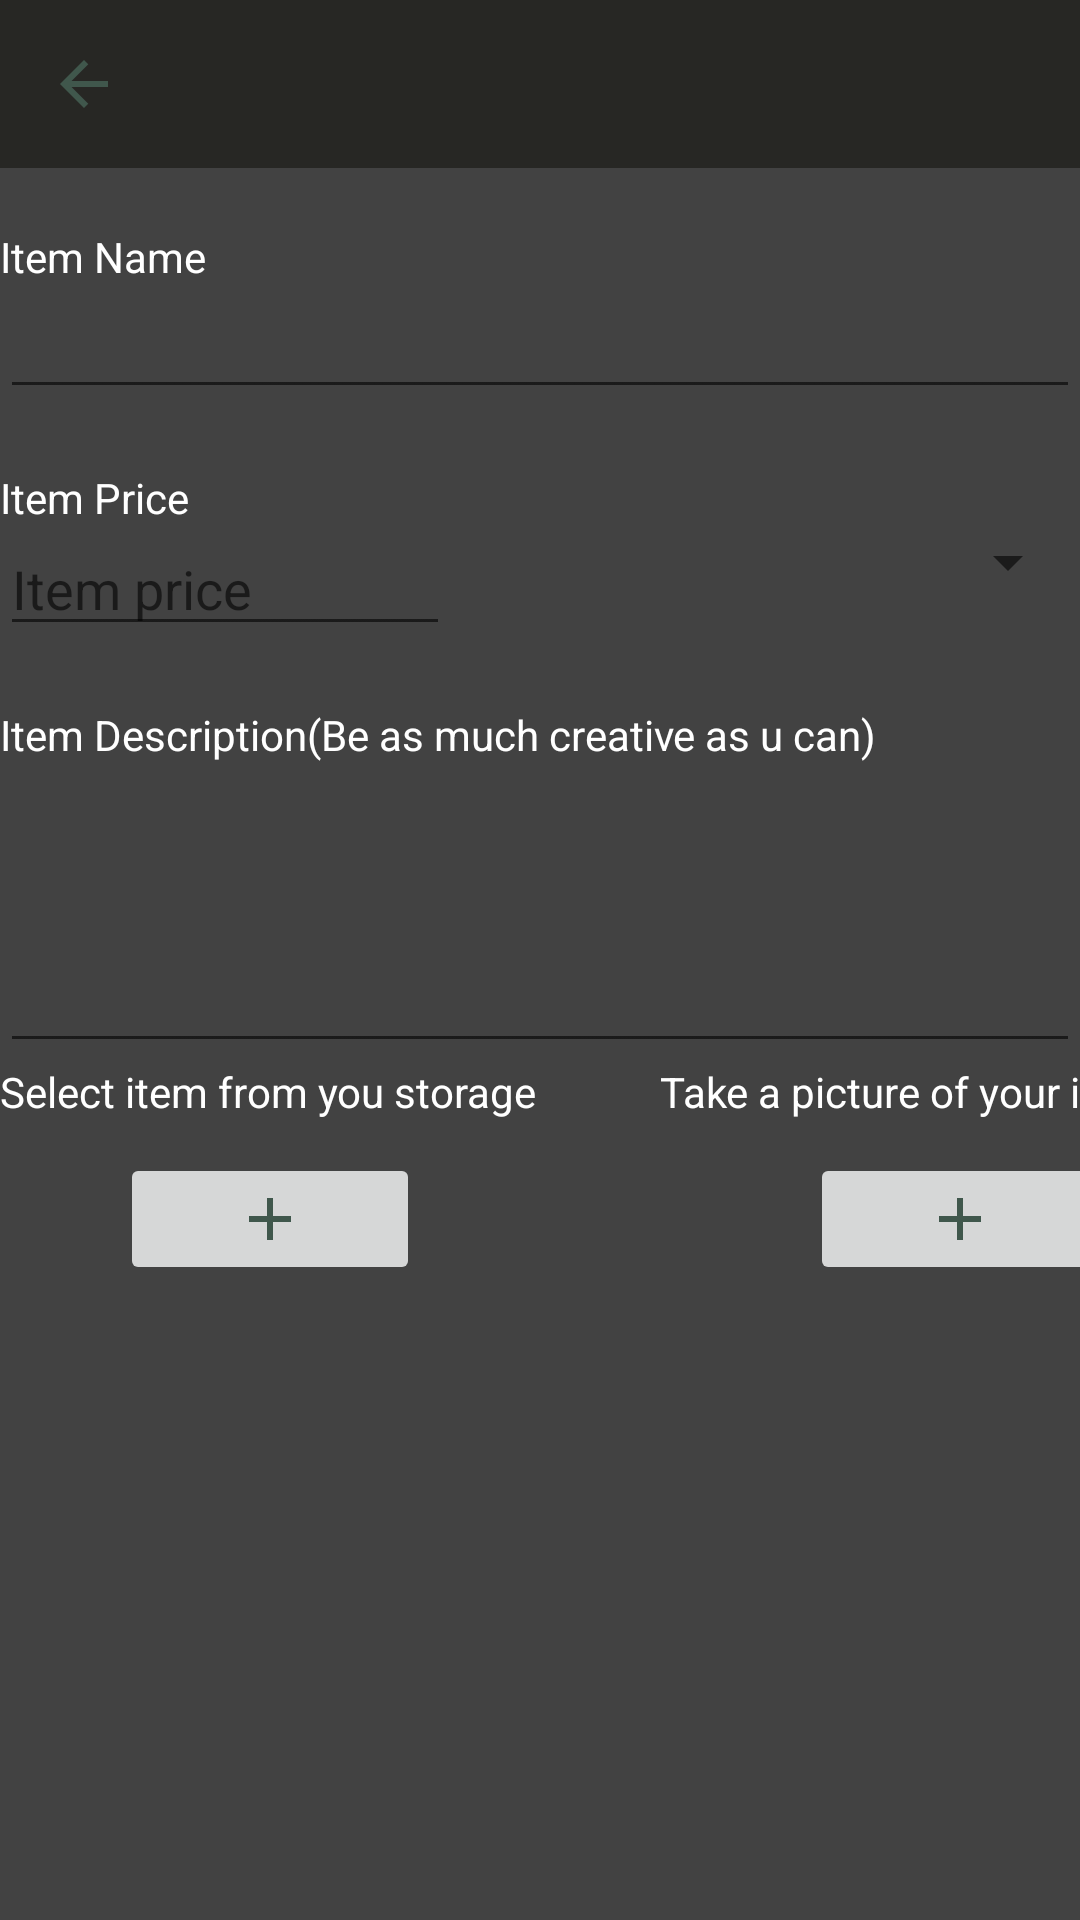

Here is an Android app screen rendered from its layout file. Give the layout XML and the strings, colors and styles it references.
<!-- AndroidManifest.xml: application theme AppTheme -->
<!-- res/layout/activity_add_item.xml -->
<?xml version="1.0" encoding="utf-8"?>
<androidx.constraintlayout.widget.ConstraintLayout xmlns:android="http://schemas.android.com/apk/res/android"
    xmlns:app="http://schemas.android.com/apk/res-auto"
    xmlns:tools="http://schemas.android.com/tools"
    android:layout_width="match_parent"
    android:layout_height="match_parent"
    tools:context=".AddItemActivity">


    <LinearLayout
        android:layout_width="match_parent"
        android:layout_height="match_parent"
        android:orientation="vertical"
        android:background="@color/cardview_dark_background">
        <androidx.appcompat.widget.Toolbar
            android:id="@+id/toolbar"

            android:layout_width="match_parent"
            android:layout_height="wrap_content"
            android:background="#272724"
            android:minHeight="?attr/actionBarSize"
            android:theme="?attr/actionBarTheme"
            app:navigationIcon="@drawable/back_arrow"/>
        <TextView
            android:layout_width="match_parent"
            android:layout_height="wrap_content"
            android:text="Item Name"
            android:layout_marginTop="20dp"
            android:textColor="@color/cardview_light_background"
            />
        <EditText
            android:id="@+id/post_name_input"
            android:layout_width="match_parent"
            android:layout_height="wrap_content"
            android:ems="10"
            android:inputType="textPersonName"
            android:text=""
            android:textColor="@color/cardview_light_background"
          />

        <TextView
            android:layout_width="match_parent"
            android:layout_height="wrap_content"
            android:text="Item Price"
            android:layout_marginTop="20dp"
            android:textColor="@color/cardview_light_background"/>

        <LinearLayout
            android:layout_width="match_parent"
            android:layout_height="40dp"
            android:orientation="horizontal"
            android:textColor="@color/cardview_light_background">

            <EditText
                android:id="@+id/item_price_input"
                android:layout_width="150dp"
                android:layout_height="40dp"
                android:hint="Item price"
                android:inputType="number"
                android:textColor="@color/cardview_light_background"/>

            <Spinner
                android:id="@+id/value_spinner"
                android:layout_width="match_parent"
                android:layout_height="wrap_content"
                android:layout_weight="1"
                android:textColor="@color/cardview_light_background"/>
        </LinearLayout>

        <TextView
            android:layout_width="match_parent"
            android:layout_height="wrap_content"

            android:layout_marginTop="20dp"
            android:text="Item Description(Be as much creative as u can)"
            android:textColor="@color/cardview_light_background"/>
        <EditText
            android:id="@+id/item_description_input"
            android:layout_width="match_parent"
            android:layout_height="100dp"
            android:ems="10"
            android:inputType="textMultiLine|textPersonName"
            android:textColor="@color/cardview_light_background"
            />

        <LinearLayout
            android:layout_width="match_parent"
            android:layout_height="30dp"
            android:orientation="horizontal">

            <TextView
                android:layout_width="200dp"
                android:layout_height="wrap_content"

                android:layout_gravity="end"
                android:layout_marginRight="20dp"
                android:textColor="@color/cardview_light_background"
                android:text="Select item from you storage"/>

            <TextView
                android:layout_width="200dp"
                android:layout_height="wrap_content"
                android:textColor="@color/cardview_light_background"
                android:layout_gravity="end"
                android:layout_marginRight="20dp"
                android:text="Take a picture of your item"
                 />

        </LinearLayout>

        <LinearLayout
            android:layout_width="match_parent"
            android:layout_height="50dp"
            android:orientation="horizontal">

            <ImageButton
                android:id="@+id/add_item_from_storage_button"
                android:layout_width="100dp"
                android:layout_height="wrap_content"
                android:layout_gravity="left"
                android:src="@drawable/add_icon"
                app:layout_constraintEnd_toEndOf="parent"
                android:layout_marginLeft="40dp"
                app:layout_constraintStart_toStartOf="parent" />

            <ImageButton
                android:id="@+id/add_item_from_camera_button"
                android:layout_width="100dp"
                android:layout_height="wrap_content"
                android:layout_gravity="right"
               android:layout_marginLeft="130dp"
                android:src="@drawable/add_icon"
                app:layout_constraintEnd_toEndOf="parent"
                app:layout_constraintStart_toStartOf="parent" />
        </LinearLayout>

        <ImageView
            android:id="@+id/selectedImage_image"
            android:layout_width="200dp"
            android:layout_height="200dp"
            android:layout_gravity="center"

             />

        <Button
            android:id="@+id/post_item_button"
            android:layout_width="200dp"
            android:layout_height="50dp"
            android:layout_gravity="center"
            android:layout_marginTop="30dp"
            android:layout_marginBottom="30dp"
            android:text="Post Item" />

    </LinearLayout>
</androidx.constraintlayout.widget.ConstraintLayout>
<!-- resources referenced by this layout -->
<resources>
  <!-- drawable add_icon (drawable) -->
  <vector android:height="24dp" android:tint="#40574C"
      android:viewportHeight="24.0" android:viewportWidth="24.0"
      android:width="24dp" xmlns:android="http://schemas.android.com/apk/res/android">
      <path android:fillColor="#FF000000" android:pathData="M19,13h-6v6h-2v-6H5v-2h6V5h2v6h6v2z"/>
  </vector>
  <!-- drawable back_arrow (drawable) -->
  <vector android:height="24dp" android:tint="#40574C"
      android:viewportHeight="24.0" android:viewportWidth="24.0"
      android:width="24dp" xmlns:android="http://schemas.android.com/apk/res/android">
      <path android:fillColor="#FF000000" android:pathData="M20,11H7.83l5.59,-5.59L12,4l-8,8 8,8 1.41,-1.41L7.83,13H20v-2z"/>
  </vector>
  <style name="AppTheme" parent="Theme.AppCompat.Light.NoActionBar">
          
          <item name="colorPrimary">@color/colorPrimary</item>
          <item name="colorPrimaryDark">@color/colorPrimaryDark</item>
          <item name="colorAccent">@color/colorAccent</item>
          <item name="android:statusBarColor">#00000000</item>
          <item name="android:title"> </item>
      </style>
  <!-- not gathered from this repository: default colours our renderer supplied (Android Studio template values) -->
  <color name="colorPrimary">#FF6200EE</color>
  <color name="colorPrimaryDark">#FF3700B3</color>
  <color name="colorAccent">#FF03DAC5</color>
</resources>
